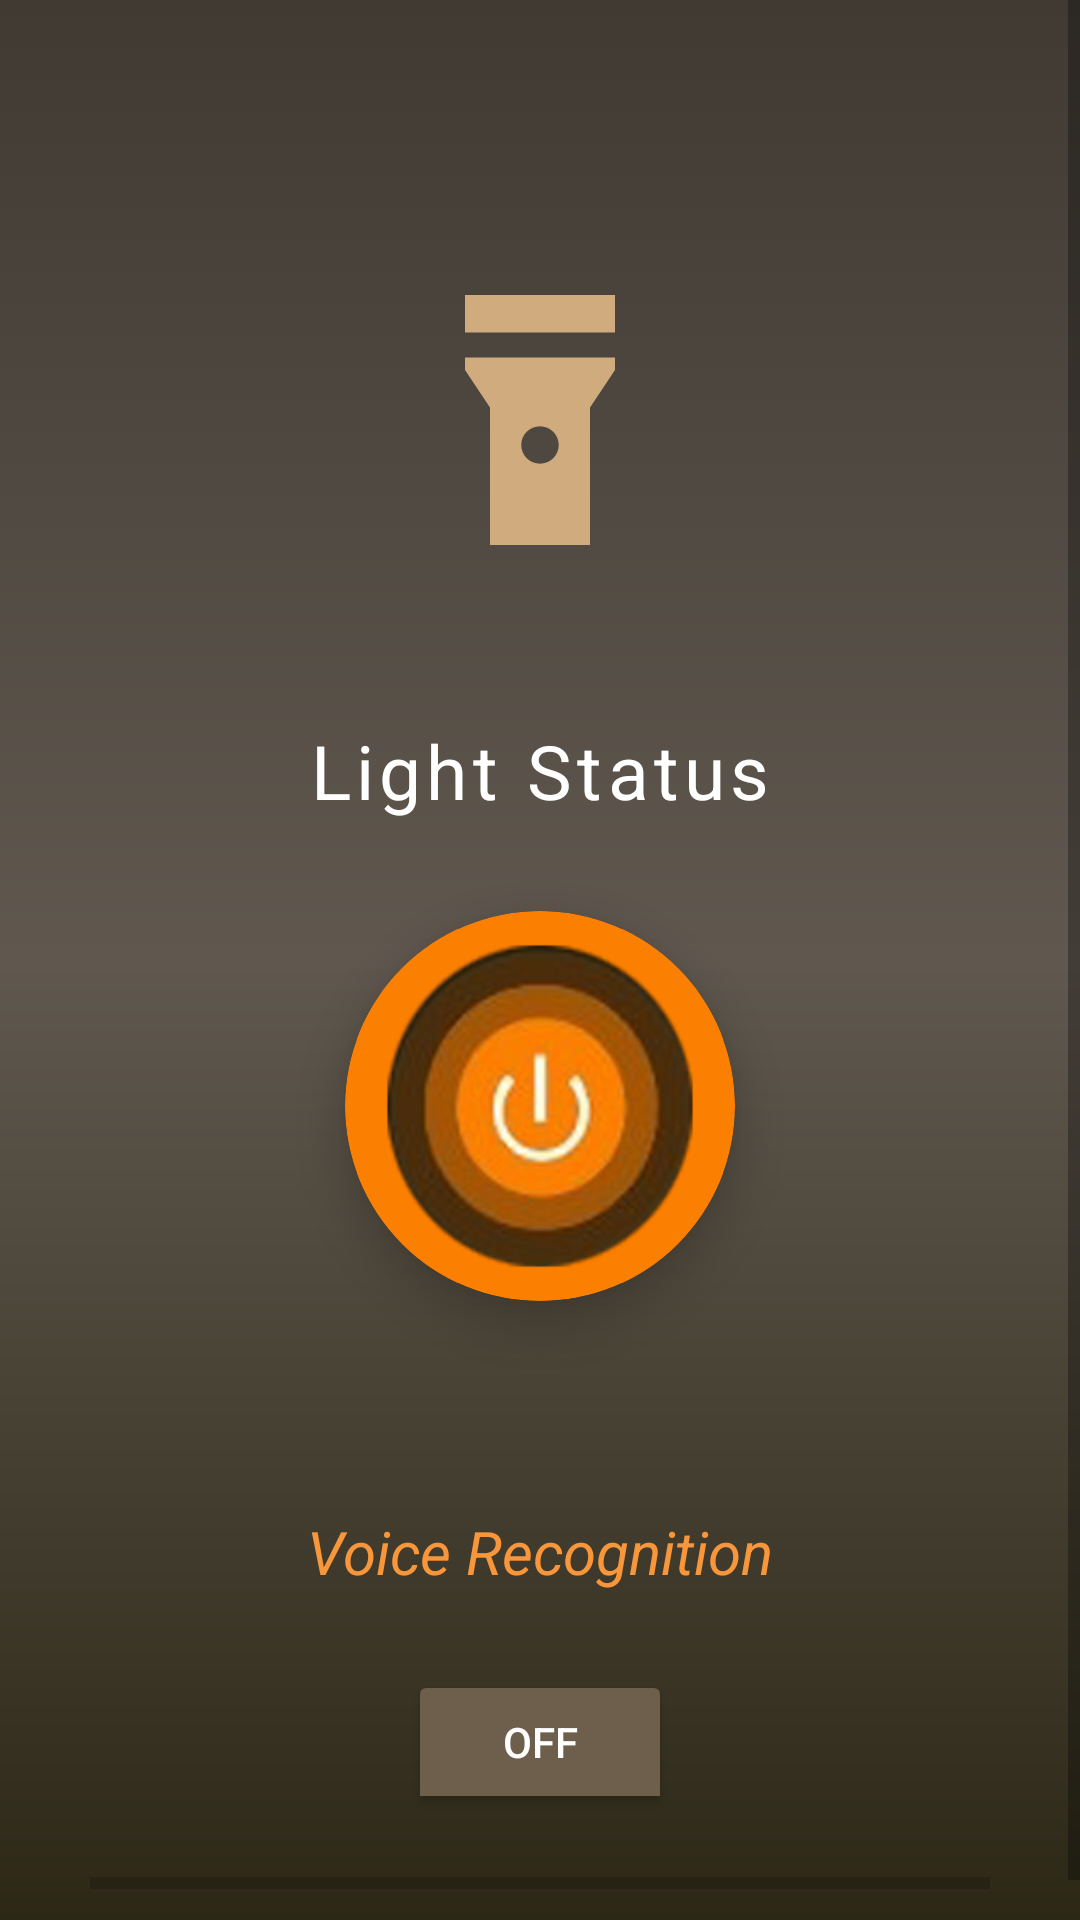

The Android layout XML behind this screen, and the referenced resources:
<!-- AndroidManifest.xml: application theme Theme.FlashLight -->
<!-- res/layout/activity_main.xml -->
<?xml version="1.0" encoding="utf-8"?>
<com.google.android.material.circularreveal.CircularRevealRelativeLayout xmlns:android="http://schemas.android.com/apk/res/android"
    xmlns:app="http://schemas.android.com/apk/res-auto"
    xmlns:tools="http://schemas.android.com/tools"
    android:layout_width="match_parent"
    android:layout_height="match_parent"
    android:background="@drawable/background_color"
    tools:context=".MainActivity">

    <ScrollView
        android:layout_width="match_parent"
        android:layout_height="wrap_content">


        <com.google.android.material.circularreveal.CircularRevealRelativeLayout
            android:layout_width="match_parent"
            android:layout_height="match_parent">

            <androidx.appcompat.widget.AppCompatImageView
                android:layout_width="30dp"
                android:layout_height="30dp"
                android:layout_alignParentEnd="true"
                android:layout_marginStart="10dp"
                android:layout_marginTop="10dp"
                android:layout_marginEnd="10dp"
                android:layout_marginBottom="10dp"
                android:src="@drawable/ic_settings"
                android:onClick="gotoSetting"
                tools:ignore="UsingOnClickInXml"
                android:id="@+id/setting"/>



            <androidx.appcompat.widget.LinearLayoutCompat
                android:layout_width="match_parent"
                android:layout_height="match_parent"
                android:layout_below="@id/setting"
                android:layout_marginTop="40dp"
                android:id="@+id/main_container"
                android:gravity="center"
                android:orientation="vertical">

                <androidx.appcompat.widget.AppCompatImageView
                    android:id="@+id/img_lightstatus"
                    android:layout_width="100dp"
                    android:layout_height="100dp"
                    android:layout_marginBottom="20dp"
                    android:src="@drawable/ic_flashlight_on" />

                <androidx.appcompat.widget.AppCompatTextView
                    android:id="@+id/txt_lightstatus"
                    android:layout_width="wrap_content"
                    android:layout_height="wrap_content"
                    android:layout_marginVertical="30dp"
                    android:letterSpacing="0.07"
                    android:text="@string/light_status"
                    android:textColor="@color/white"
                    android:textSize="25sp"
                    app:fontFamily="sans-serif" />

                <androidx.cardview.widget.CardView
                    android:id="@+id/cardview"
                    android:layout_width="130dp"
                    android:layout_height="130dp"
                    android:backgroundTint="@color/btn_primary_dark"
                    app:cardCornerRadius="360dp"
                    app:cardElevation="8dp">

                    <androidx.appcompat.widget.AppCompatImageButton
                        android:id="@+id/btn_lightstate"
                        android:layout_width="match_parent"
                        android:layout_height="match_parent"
                        android:backgroundTint="@color/btn_primary_dark"
                        android:scaleType="fitXY"
                        android:src="@drawable/light_on" />

                </androidx.cardview.widget.CardView>


                <androidx.appcompat.widget.LinearLayoutCompat
                    android:layout_marginTop="70dp"
                    android:layout_width="match_parent"
                    android:layout_height="wrap_content"
                    android:layout_alignParentBottom="true"
                    android:layout_marginBottom="2dp"
                    android:gravity="center"
                    android:orientation="vertical">

                    <androidx.appcompat.widget.AppCompatTextView
                        android:layout_width="wrap_content"
                        android:layout_height="wrap_content"
                        android:text="@string/voice_recognition"
                        android:textColor="@color/btn_primary_light"
                        android:textSize="20sp"
                        android:textStyle="italic"/>

                    <androidx.appcompat.widget.AppCompatToggleButton
                        android:backgroundTint="@color/bg_secondary"
                        android:textColor="@color/white"
                        android:id="@+id/toggleButton1"
                        android:layout_width="wrap_content"
                        android:layout_height="wrap_content"
                        android:layout_marginTop="26dp"
                        android:text="@string/togglebutton" />

                    <ProgressBar
                        android:id="@+id/progressBar1"
                        style="?android:attr/progressBarStyleHorizontal"
                        android:layout_width="300dp"
                        android:layout_height="8dp"
                        android:layout_marginTop="19dp"
                        android:layout_marginBottom="20dp" />

                </androidx.appcompat.widget.LinearLayoutCompat>


            </androidx.appcompat.widget.LinearLayoutCompat>



        </com.google.android.material.circularreveal.CircularRevealRelativeLayout>


    </ScrollView>





</com.google.android.material.circularreveal.CircularRevealRelativeLayout>
<!-- resources referenced by this layout -->
<resources>
  <color name="bg_secondary">#6e5f4c</color>
  <color name="btn_primary_dark">#fb7f01</color>
  <color name="btn_primary_light">#f8963b</color>
  <color name="white">#FFFFFFFF</color>
  <!-- drawable background_color (drawable) -->
  <?xml version="1.0" encoding="utf-8"?>
  <shape xmlns:android="http://schemas.android.com/apk/res/android"
      xmlns:tools="http://schemas.android.com/tools"
      android:shape="rectangle"
      tools:ignore="MissingDefaultResource">
  
      <gradient
          android:startColor="#403A33"
          android:endColor="#2C2816"
          android:centerColor="#60584F"
          android:type="linear"
          android:angle="270"/>
  
  </shape>
  <!-- drawable ic_flashlight_on (drawable) -->
  <vector android:height="24dp" android:tint="#CFAB7E"
      android:viewportHeight="24" android:viewportWidth="24"
      android:width="24dp" xmlns:android="http://schemas.android.com/apk/res/android">
      <path android:fillColor="@android:color/white" android:pathData="M6,2h12v3h-12z"/>
      <path android:fillColor="@android:color/white" android:pathData="M6,7v1l2,3v11h8V11l2,-3V7H6zM12,15.5c-0.83,0 -1.5,-0.67 -1.5,-1.5s0.67,-1.5 1.5,-1.5s1.5,0.67 1.5,1.5S12.83,15.5 12,15.5z"/>
  </vector>
  <!-- drawable light_on: png bitmap (drawable-v24, 30291 bytes) -->
  <string name="light_status">Light Status</string>
  <string name="togglebutton">ToggleButton</string>
  <string name="voice_recognition">Voice Recognition</string>
  <style name="Theme.FlashLight" parent="Theme.MaterialComponents.DayNight.NoActionBar">
          
          <item name="colorPrimary">@color/purple_500</item>
          <item name="colorPrimaryVariant">@color/purple_700</item>
          <item name="colorOnPrimary">@color/white</item>
          
          <item name="colorSecondary">@color/teal_200</item>
          <item name="colorSecondaryVariant">@color/teal_700</item>
          <item name="colorOnSecondary">@color/black</item>
          
          <item name="android:statusBarColor">?attr/colorPrimaryVariant</item>
          
      </style>
  <color name="purple_500">#6e5f4c</color>
  <color name="purple_700">#534533</color>
  <color name="teal_200">#FF03DAC5</color>
  <color name="teal_700">#FF018786</color>
  <color name="black">#FF000000</color>
</resources>
